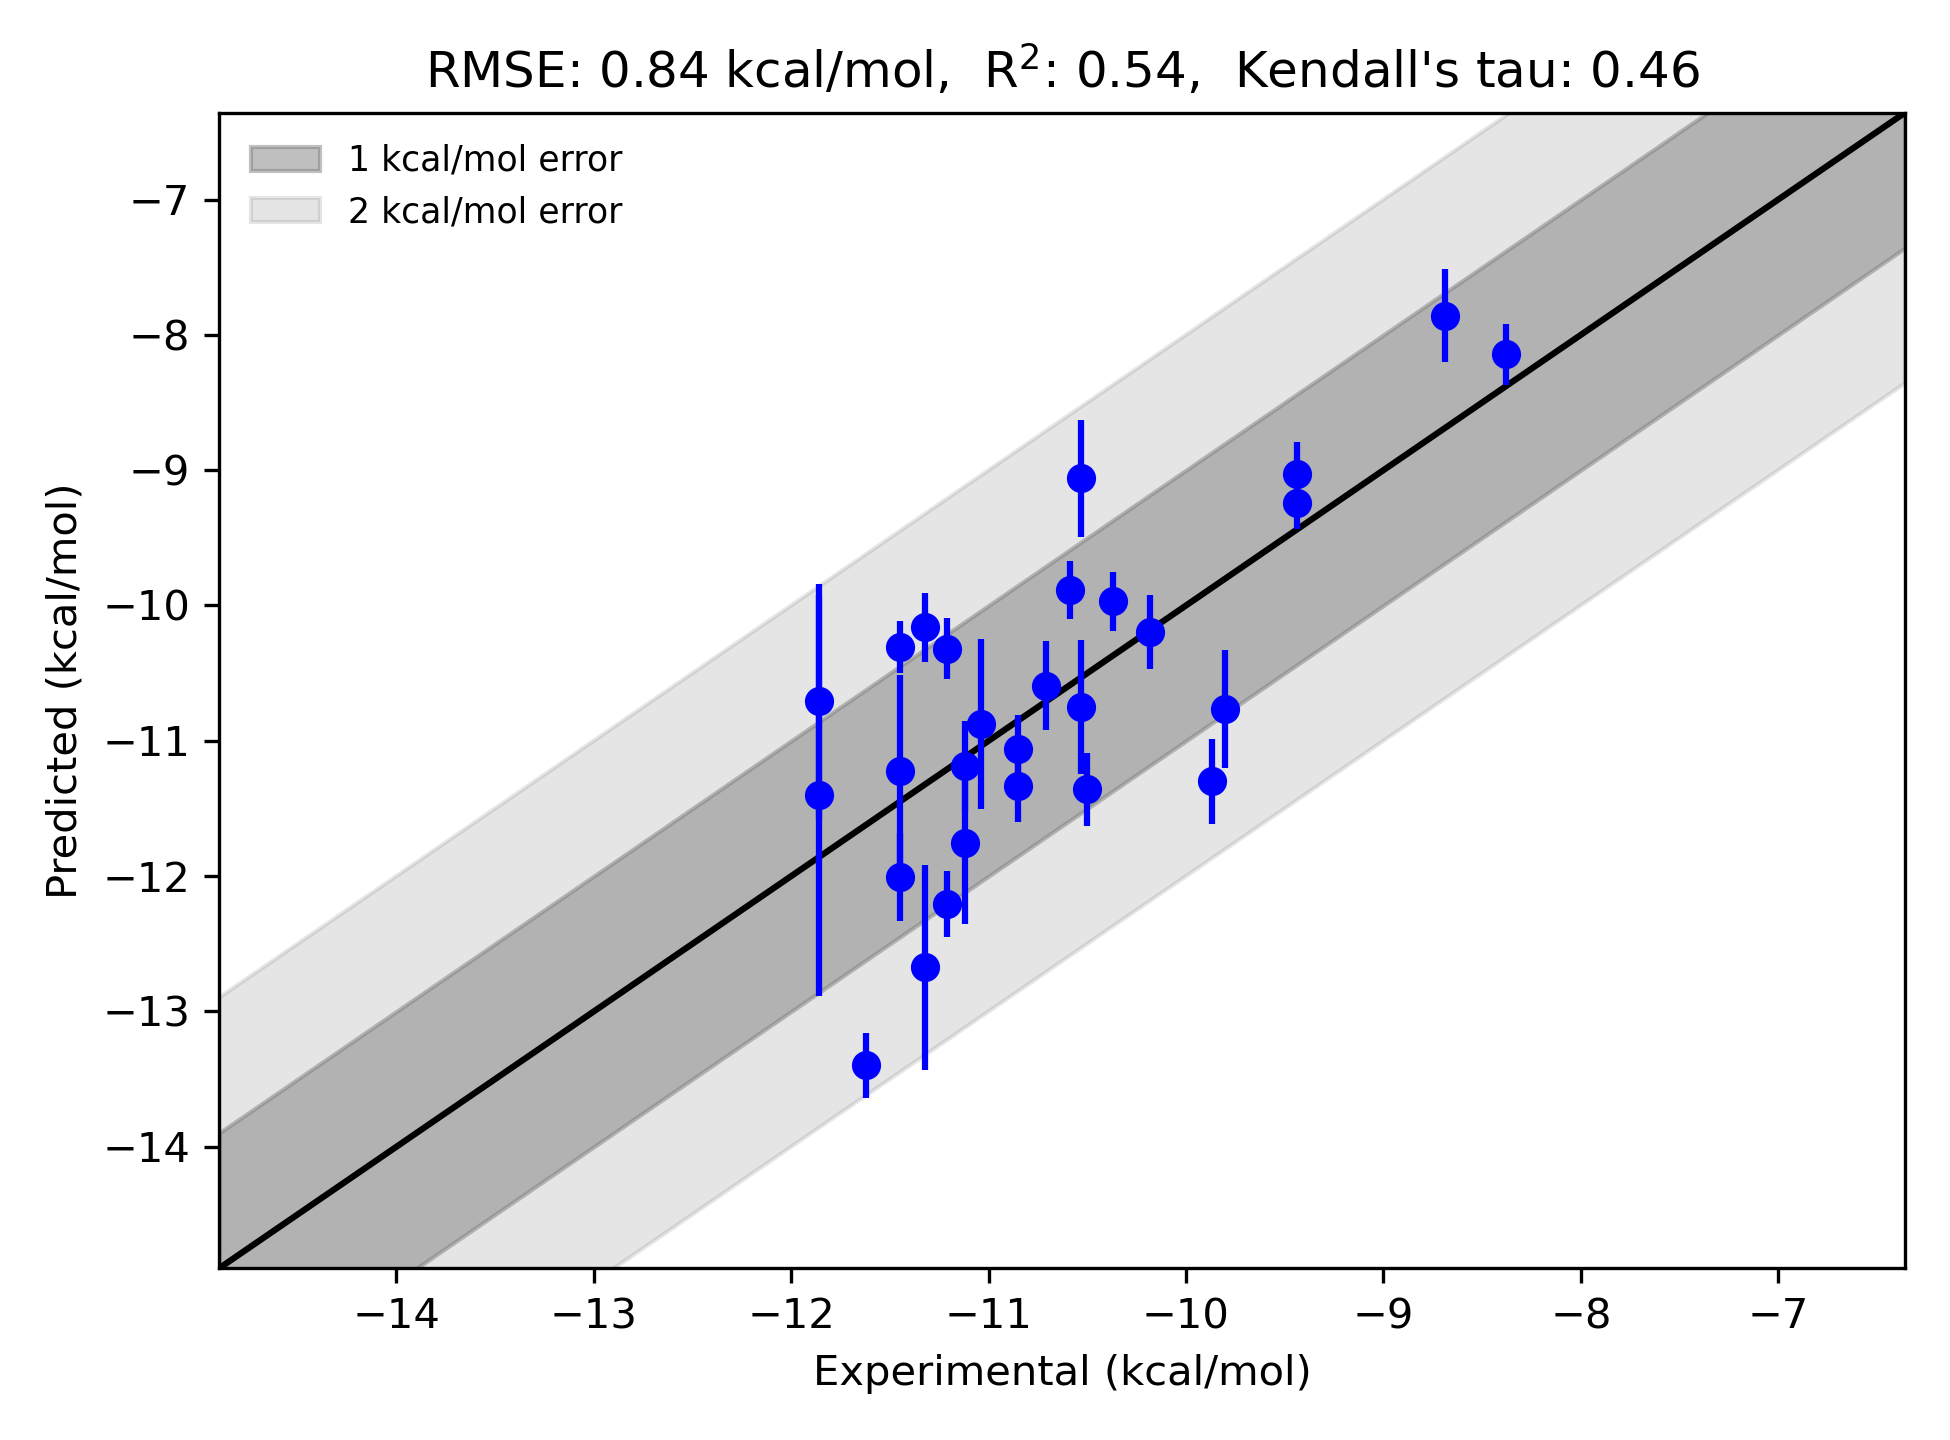

Data behind this chart, as committed beside it:
ligand_smiles, ligand_name, exp_dG (kcal/mol), fep_dG (kcal/mol), fep_dG_std (kcal/mol)
[H]c1c([H])c([H])c([C@]2([H])N([H])c3c(F…, CHEMBL1082248, -11.62, -13.4, 0.24
[H]O[C@]([H])([H])[C@]([H])([H])[N@@+]([…, CHEMBL1084935, -10.53, -9.06, 0.432
[H]c1c([H])c([C@]2([H])N([H])c3c([H])c([…, CHEMBL1086409, -9.87, -11.3, 0.314
[H]c1c([H])c([H])c([C@]2([H])N([H])c3c(F…, CHEMBL1085692, -11.32, -12.67, 0.757
[H]c1sc([C@]2([H])N([H])c3c([H])c([H])c(…, CHEMBL1077227, -11.32, -10.16, 0.253
[H]c1c([H])c([H])c([C@]2([H])N([H])c3c([…, CHEMBL1084143, -11.86, -10.71, 0.866
[H]c1c([H])c([H])c([C@]2([H])N([H])c3c([…, CHEMBL1086410, -11.45, -10.31, 0.192
[H]c1c([H])c([H])c([C@]2([H])N([H])c3c(F…, CHEMBL1082249, -11.21, -12.2, 0.243
[H]c1c([H])c([H])c([C@]2([H])N([H])c3c([…, CHEMBL1084431, -9.8, -10.77, 0.436
[H]c1nc([H])n([C@]([H])([H])[C@]2([H])O[…, CHEMBL1093088, -11.21, -10.32, 0.225
[H]c1c([H])c([H])c([C@]2([H])N([H])c3c([…, CHEMBL1085666, -10.5, -11.36, 0.268
[H]c1c([H])c([H])c([C@]2([H])N([H])c3c([…, CHEMBL1088740, -8.69, -7.858, 0.345
[H]Oc1c([H])c([H])c([C@]2([H])N([H])c3c(…, CHEMBL1078774, -10.59, -9.886, 0.217
[H]O[C@@]([H])([H])[C@@]([H])([H])[N@@+]…, CHEMBL1096002, -11.12, -11.75, 0.602
[H]Oc1c([H])c([H])c([C@]2([H])N([H])c3c(…, CHEMBL1083517, -11.45, -12, 0.326
[H]O[C@]([H])([H])[C@]([H])([H])[C@]([H]…, CHEMBL1085895, -10.85, -11.34, 0.267
[H]c1c([H])c([H])c([C@]2([H])N([H])c3c(F…, CHEMBL1096003, -11.86, -11.4, 1.481
[H]c1sc([H])c([C@]2([H])N([H])c3c([H])c(…, CHEMBL1084115, -9.44, -9.028, 0.237
[H]c1sc([C@]2([H])N([H])c3c([H])c([H])c(…, CHEMBL1078998, -10.37, -9.97, 0.215
[H]c1c([H])c([H])c([C@]2([H])N([H])c3c([…, CHEMBL1089393, -8.38, -8.144, 0.223
[H]c1c([H])c([H])c([C@]2([H])N([H])c3c([…, CHEMBL1084677, -11.45, -11.22, 0.711
[H]c1c([H])c([H])c(N([C@@]([H])([H])[C@]…, CHEMBL1093087, -10.53, -10.75, 0.495
[H]c1c([H])c([H])c([C@]2([H])N([H])c3c([…, CHEMBL1083836, -10.85, -11.06, 0.25
[H]c1c([H])c([H])c([C@]2([H])N([H])c3c([…, CHEMBL1089056, -9.44, -9.24, 0.196
[H]c1c([H])c([H])c([C@]2([H])N([H])c3c([…, CHEMBL1077204, -11.04, -10.87, 0.629
[H]c1c([H])c([H])c([C@]2([H])N([H])c3c([…, CHEMBL1084676, -10.71, -10.59, 0.33
[H]c1c([H])c([H])c([C@]2([H])N([H])c3c([…, CHEMBL1084678, -11.12, -11.19, 0.332
[H]Oc1c([H])c([H])c([C@]2([H])N([H])c3c(…, CHEMBL1078691, -10.18, -10.2, 0.273
